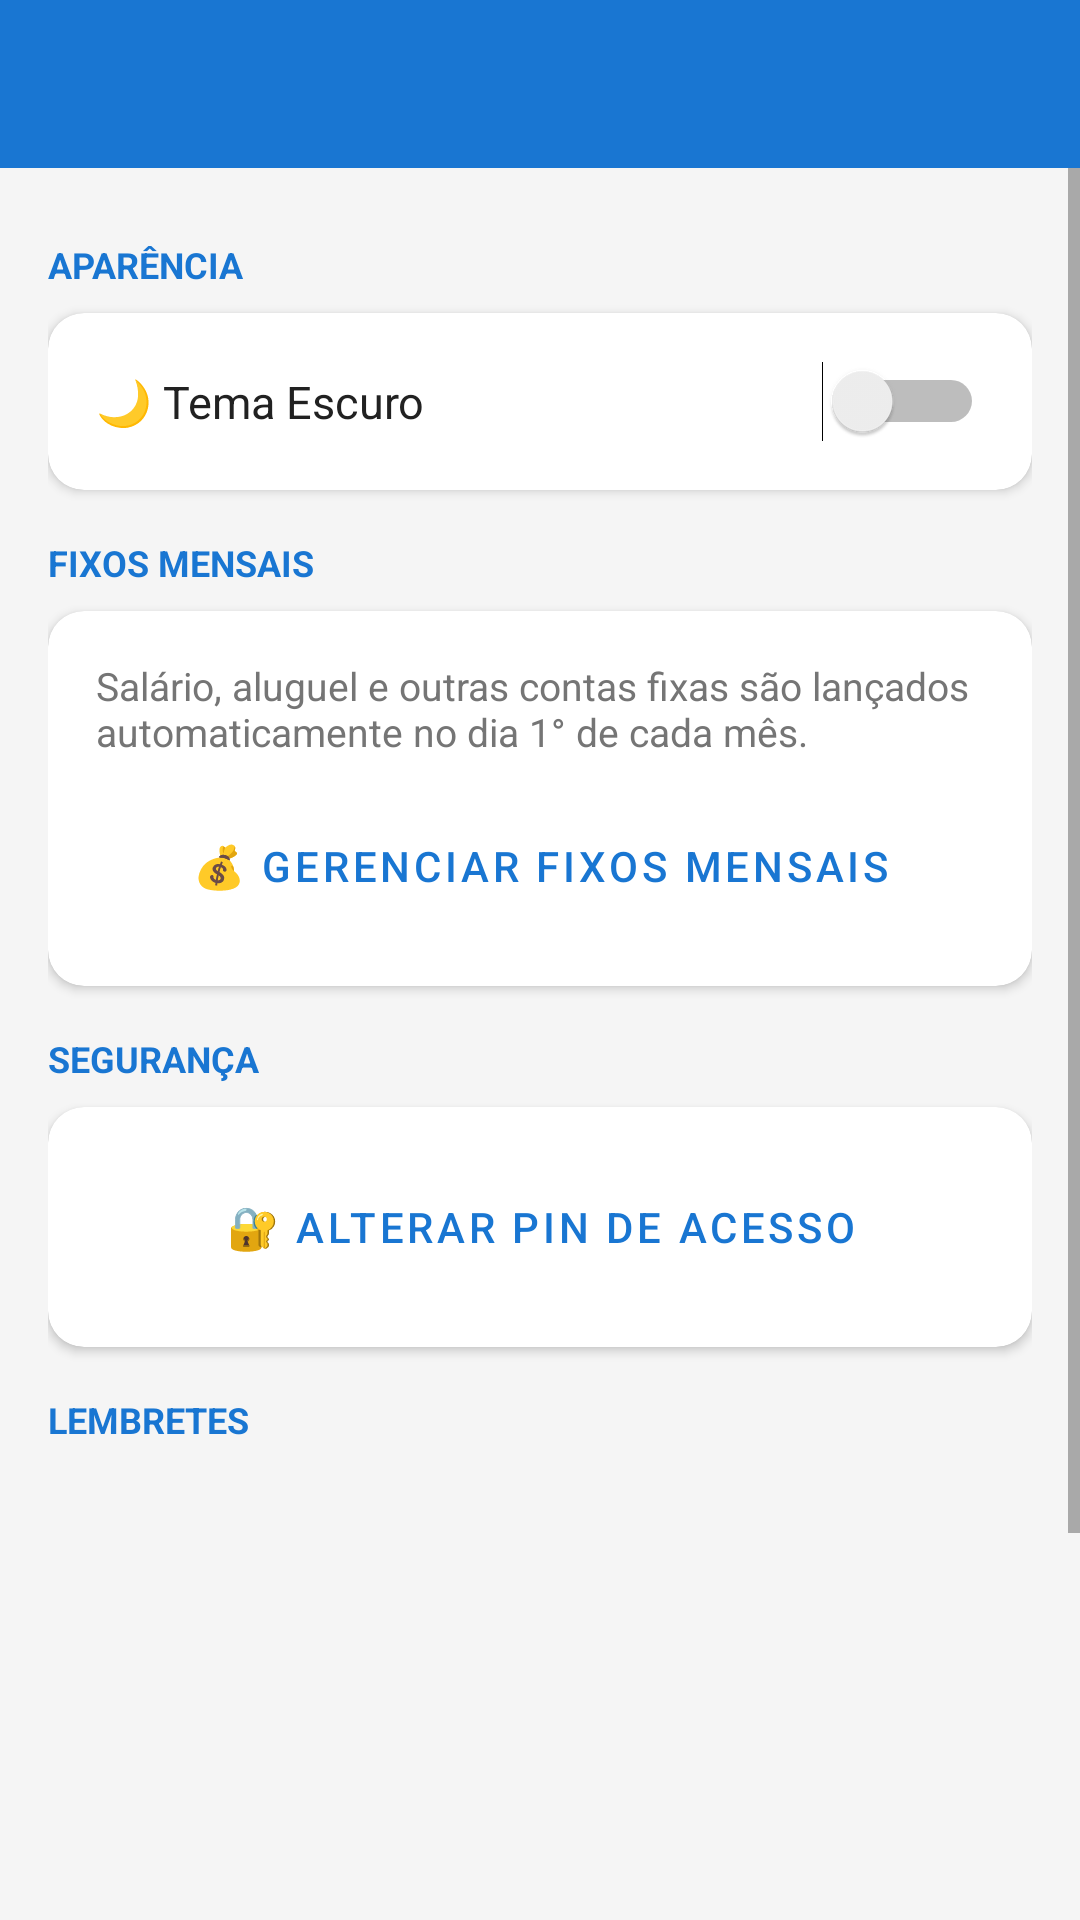

Reconstruct the res/layout file that produces this screen, plus the resources it refers to.
<!-- AndroidManifest.xml: application theme Theme.Financeiro -->
<!-- res/layout/activity_settings.xml -->
<?xml version="1.0" encoding="utf-8"?>
<LinearLayout xmlns:android="http://schemas.android.com/apk/res/android"
    xmlns:app="http://schemas.android.com/apk/res-auto"
    android:layout_width="match_parent"
    android:layout_height="match_parent"
    android:orientation="vertical"
    android:background="@color/surface">

    <androidx.appcompat.widget.Toolbar
        android:id="@+id/toolbar"
        android:layout_width="match_parent"
        android:layout_height="?attr/actionBarSize"
        android:background="@color/primary"
        app:titleTextColor="@color/white"/>

    <ScrollView
        android:layout_width="match_parent"
        android:layout_height="0dp"
        android:layout_weight="1">

        <LinearLayout
            android:layout_width="match_parent"
            android:layout_height="wrap_content"
            android:orientation="vertical"
            android:padding="16dp">

            
            <TextView android:layout_width="wrap_content" android:layout_height="wrap_content"
                android:text="APARÊNCIA" android:textColor="@color/primary"
                android:textSize="12sp" android:textStyle="bold"
                android:layout_marginBottom="8dp" android:layout_marginTop="8dp"/>

            <com.google.android.material.card.MaterialCardView
                android:layout_width="match_parent"
                android:layout_height="wrap_content"
                app:cardCornerRadius="12dp"
                app:cardElevation="2dp"
                app:cardBackgroundColor="@color/card_bg"
                android:layout_marginBottom="16dp">

                <LinearLayout
                    android:layout_width="match_parent"
                    android:layout_height="wrap_content"
                    android:orientation="horizontal"
                    android:gravity="center_vertical"
                    android:padding="16dp">

                    <TextView
                        android:layout_width="0dp"
                        android:layout_height="wrap_content"
                        android:layout_weight="1"
                        android:text="🌙 Tema Escuro"
                        android:textColor="@color/text_primary"
                        android:textSize="15sp"/>

                    <Switch
                        android:id="@+id/switch_dark_mode"
                        android:layout_width="wrap_content"
                        android:layout_height="wrap_content"/>
                </LinearLayout>
            </com.google.android.material.card.MaterialCardView>

            
            <TextView android:layout_width="wrap_content" android:layout_height="wrap_content"
                android:text="FIXOS MENSAIS" android:textColor="@color/primary"
                android:textSize="12sp" android:textStyle="bold"
                android:layout_marginBottom="8dp"/>

            <com.google.android.material.card.MaterialCardView
                android:layout_width="match_parent"
                android:layout_height="wrap_content"
                app:cardCornerRadius="12dp"
                app:cardElevation="2dp"
                app:cardBackgroundColor="@color/card_bg"
                android:layout_marginBottom="16dp">

                <LinearLayout
                    android:layout_width="match_parent"
                    android:layout_height="wrap_content"
                    android:orientation="vertical"
                    android:padding="16dp">

                    <TextView
                        android:layout_width="match_parent"
                        android:layout_height="wrap_content"
                        android:text="Salário, aluguel e outras contas fixas são lançados automaticamente no dia 1° de cada mês."
                        android:textColor="@color/text_secondary"
                        android:textSize="13sp"
                        android:layout_marginBottom="12dp"/>

                    <Button
                        android:id="@+id/btn_fixed_transactions"
                        android:layout_width="match_parent"
                        android:layout_height="wrap_content"
                        android:text="💰 Gerenciar Fixos Mensais"
                        style="@style/Widget.MaterialComponents.Button.OutlinedButton"/>
                </LinearLayout>
            </com.google.android.material.card.MaterialCardView>

            
            <TextView android:layout_width="wrap_content" android:layout_height="wrap_content"
                android:text="SEGURANÇA" android:textColor="@color/primary"
                android:textSize="12sp" android:textStyle="bold"
                android:layout_marginBottom="8dp"/>

            <com.google.android.material.card.MaterialCardView
                android:layout_width="match_parent"
                android:layout_height="wrap_content"
                app:cardCornerRadius="12dp"
                app:cardElevation="2dp"
                app:cardBackgroundColor="@color/card_bg"
                android:layout_marginBottom="16dp">

                <LinearLayout
                    android:layout_width="match_parent"
                    android:layout_height="wrap_content"
                    android:orientation="vertical"
                    android:padding="16dp">

                    <Button
                        android:id="@+id/btn_change_pin"
                        android:layout_width="match_parent"
                        android:layout_height="wrap_content"
                        android:text="🔐 Alterar PIN de Acesso"
                        style="@style/Widget.MaterialComponents.Button.OutlinedButton"/>
                </LinearLayout>
            </com.google.android.material.card.MaterialCardView>

            
            <TextView android:layout_width="wrap_content" android:layout_height="wrap_content"
                android:text="LEMBRETES" android:textColor="@color/primary"
                android:textSize="12sp" android:textStyle="bold"
                android:layout_marginBottom="8dp"/>

            <androidx.coordinatorlayout.widget.CoordinatorLayout
                android:layout_width="match_parent"
                android:layout_height="300dp">

                <androidx.recyclerview.widget.RecyclerView
                    android:id="@+id/rv_reminders"
                    android:layout_width="match_parent"
                    android:layout_height="match_parent"/>

                <com.google.android.material.floatingactionbutton.FloatingActionButton
                    android:id="@+id/fab_add_reminder"
                    android:layout_width="wrap_content"
                    android:layout_height="wrap_content"
                    android:layout_gravity="bottom|end"
                    android:layout_margin="8dp"
                    android:src="@android:drawable/ic_input_add"
                    app:backgroundTint="@color/primary"
                    app:fabSize="mini"
                    app:tint="@color/white"/>
            </androidx.coordinatorlayout.widget.CoordinatorLayout>

        </LinearLayout>
    </ScrollView>
</LinearLayout>
<!-- resources referenced by this layout -->
<resources>
  <color name="card_bg">#FFFFFF</color>
  <color name="primary">#1976D2</color>
  <color name="surface">#F5F5F5</color>
  <color name="text_primary">#212121</color>
  <color name="text_secondary">#757575</color>
  <color name="white">#FFFFFF</color>
  <style name="Theme.Financeiro" parent="Theme.MaterialComponents.DayNight.DarkActionBar">
          <item name="colorPrimary">@color/primary</item>
          <item name="colorPrimaryVariant">@color/primary_dark</item>
          <item name="colorOnPrimary">@color/white</item>
          <item name="colorSecondary">@color/accent</item>
          <item name="colorOnSecondary">@color/white</item>
          <item name="android:statusBarColor">@color/primary_dark</item>
          <item name="windowActionBar">false</item>
          <item name="windowNoTitle">true</item>
      </style>
  <color name="primary_dark">#1565C0</color>
  <color name="accent">#4CAF50</color>
</resources>
